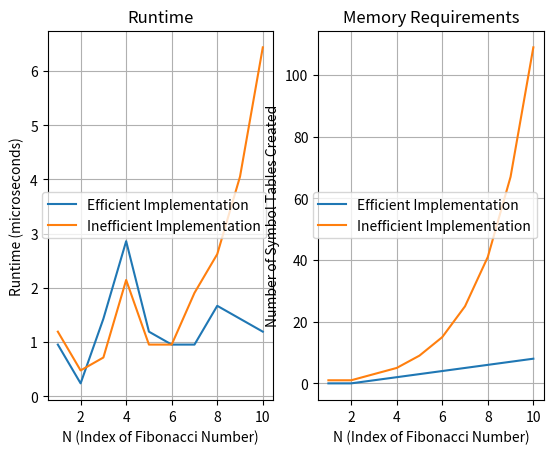

Python code for this plot:
# [redacted]
# 11-03-20
# Intermediate Python
# Lab 9: Fibonacci Sequence
# To run from the terminal, enter python Lab9.py

import time
import matplotlib.pyplot as plt

def fib_efficient(n, sym_tables, sequence):
    ''' Efficiently calculates the n-th term of the Fibonacci sequence '''

    # Establish base case
    if n <= 2:
        return 1

    # Check to see if the term has already been calculated
    if n in sequence:
        return sequence[n]

    # Recursive call and recombination for calculating the next term in the sequence
    else:
        sym_tables[0] += 1
        fib_num = fib_efficient(n-1, sym_tables, sequence) + fib_efficient(n-2, sym_tables, sequence)
        sequence[n] = fib_num
        return fib_num


    
def fib_inefficient(n, sym_tables):
	''' Inefficiently calculates the n-th term of the Fibonacci sequence '''
	
    # Increment symbol table counter for each function call
	sym_tables[0] += 1
    
	fib_n = 0
	if n > 2:
		# Subdivision: Calculate the previous 2 Fibonacci numbers.
		# Recombination: add the previous 2 Fibonacci numbers to produce the n-th value in the sequence.
		fib_n = fib_inefficient(n-2, sym_tables) + fib_inefficient (n-1, sym_tables)
	elif n >= 0:
		# Base case: The 0-th and 1-st Fibonacci numbers can be hardcoded, 1 and 1.
		fib_n = 1
	return fib_n

def time_efficient(n):
	''' Time the fib_efficient() function as it calculates the n-th Fibonacci number. Returns the time in microseconds
    and the number of symbol tables created. '''
	
	# Create a dictionary for Fibonacci numbers already calculated
	fib_sequence = {}

	# Set initial number of symbol tables to 0
	num_tables = [0]

	# Calculate runtime
	t_start = time.time()
	fib_n= fib_efficient(n, num_tables, fib_sequence)
	t_end = time.time()
	delta_t = t_end - t_start
	t_fib = delta_t * 1000000

	#print( f"Calculating the {n}-th Fibonacci number..." )
	#print( f"\tfib_efficient({n}) = {fib_n}" )
	#print( f"\tcompleted in {t_fib} microseconds" )
	#print( f"\tsymbol tables created = {num_tables}" )

	return t_fib, num_tables

def time_inefficient(n):
	''' Time the fibonacci() function as it calculates the n-th Fibonacci number. Returns the time in microseconds
    and the number of symbol tables created. '''
	
    # Set initial number of symbol tables to 0
	num_tables = [0]

	# Calculate runtime
	t_start = time.time()
	fib_n = fib_inefficient( n, num_tables )
	t_end = time.time()
	delta_t = t_end - t_start
	t_fib = delta_t * 1000000

	#print( f"Calculating the {n}-th Fibonacci number..." )
	#print( f"\tfib_inefficient ({n}) = {fib_n}" )
	#print( f"\tcompleted in {t_fib} microseconds" )
	#print( f"\tsymbol tables created = {num_tables}" )
	return t_fib, num_tables

def plot_results():
    ''' Runs trials for fib_efficient and fib_inefficient and plots runtime and memory requirements
    as the index of the Fibonacci sequence increases. '''

    # Create lists for storing values for each trial and each index (n)
    eff_runtime = []
    eff_memory = []
    ineff_runtime = []
    ineff_memory = []
    fib_index = []

    # Run trials for the first 10 Fibonacci numbers
    for n in range(1, 11):
        fib_index.append(n)

        eff_time, eff_tables = time_efficient(n)
        ineff_time, ineff_tables = time_inefficient(n)

        eff_runtime.append(eff_time)
        eff_memory.append(eff_tables)

        ineff_runtime.append(ineff_time)
        ineff_memory.append(ineff_tables)

    # Plot figures
    fig, ax = plt.subplots(1,2)

    ax[0].plot(fib_index, eff_runtime, label="Efficient Implementation")
    ax[0].plot(fib_index, ineff_runtime, label="Inefficient Implementation")
    ax[0].set_title("Runtime")
    ax[0].set_xlabel("N (Index of Fibonacci Number)")
    ax[0].set_ylabel("Runtime (microseconds)")
    ax[0].grid()
    ax[0].legend()

    ax[1].plot(fib_index, eff_memory, label="Efficient Implementation")
    ax[1].plot(fib_index, ineff_memory, label="Inefficient Implementation")
    ax[1].set_title("Memory Requirements")
    ax[1].set_xlabel("N (Index of Fibonacci Number)")
    ax[1].set_ylabel("Number of Symbol Tables Created")
    ax[1].grid()
    ax[1].legend()

    plt.show()

def main():
    plot_results()

if __name__ == "__main__":
    main()